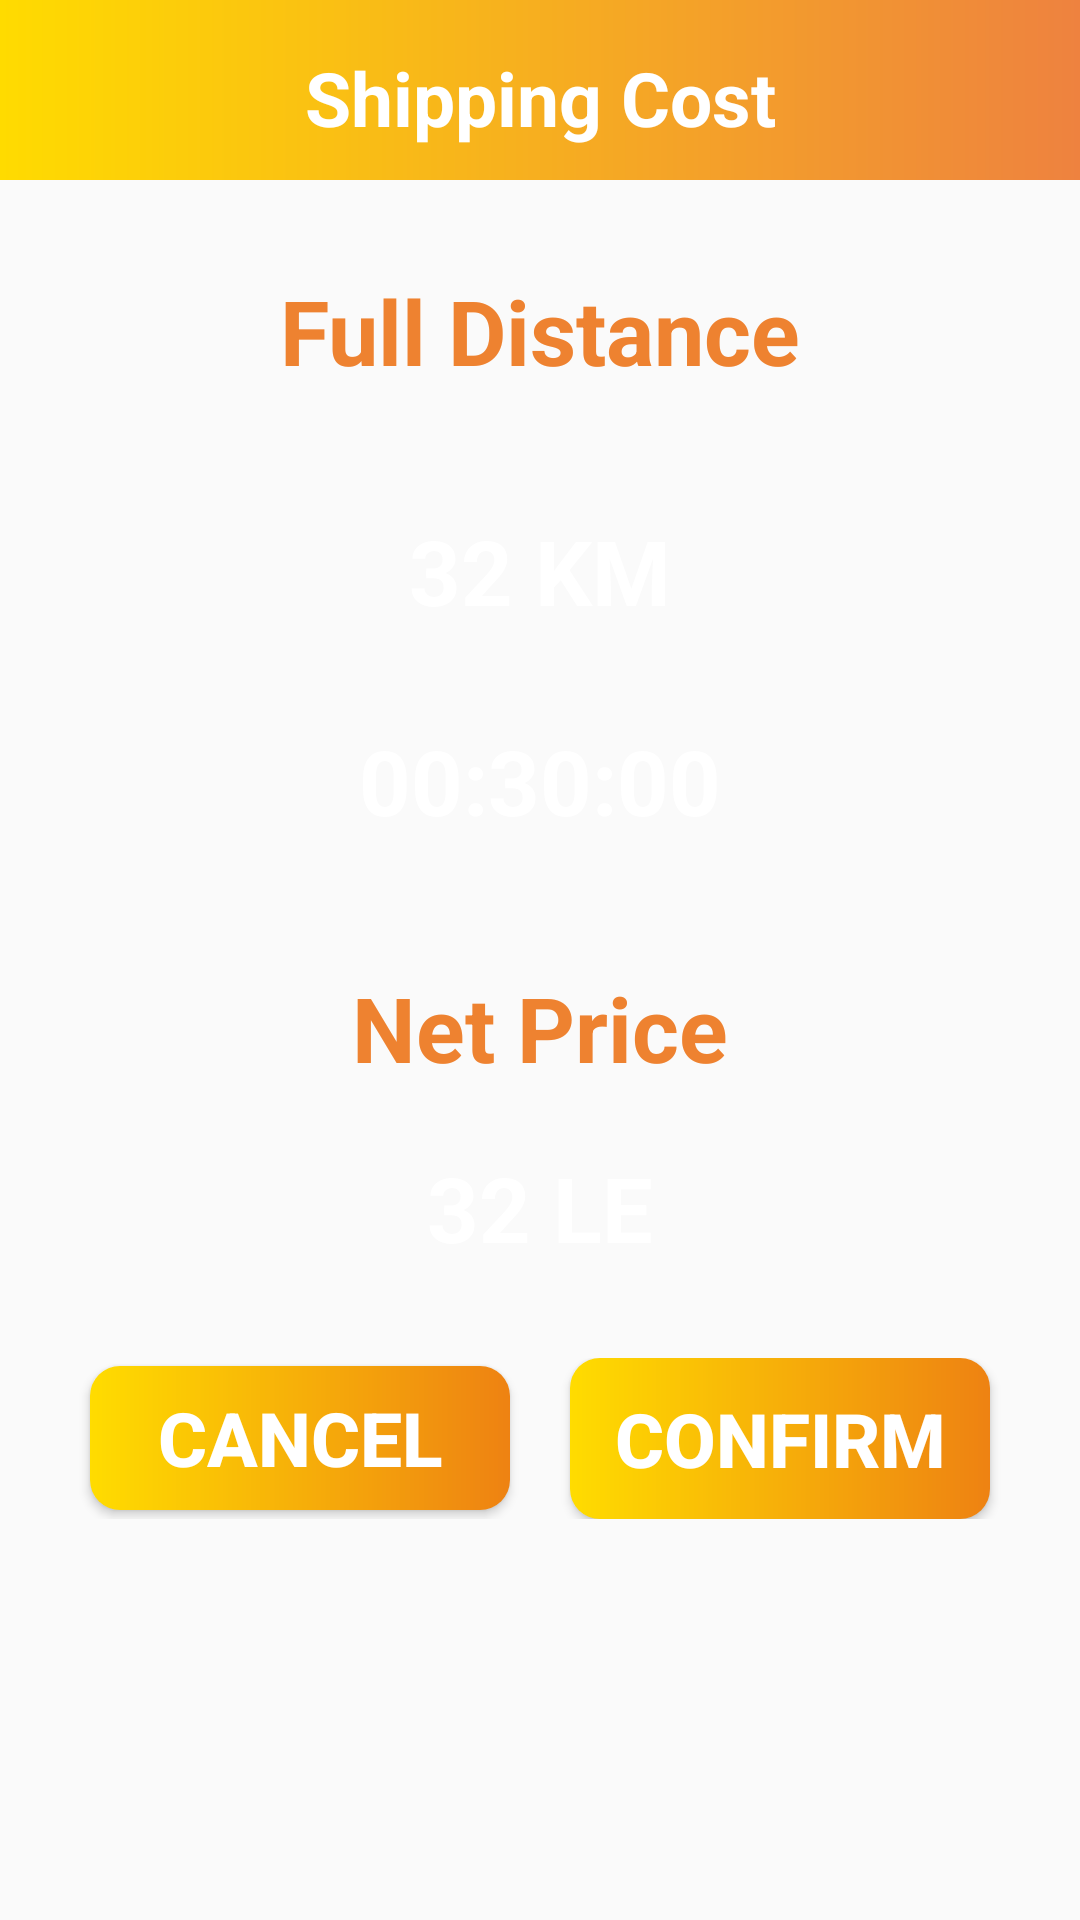

The Android layout XML behind this screen, and the referenced resources:
<!-- AndroidManifest.xml: application theme AppTheme -->
<!-- res/layout/activity_shipping_cost.xml -->
<?xml version="1.0" encoding="utf-8"?>
<LinearLayout xmlns:android="http://schemas.android.com/apk/res/android"
    xmlns:app="http://schemas.android.com/apk/res-auto"
    xmlns:tools="http://schemas.android.com/tools"
    android:layout_width="match_parent"
    android:layout_height="match_parent"
    android:orientation="vertical"
    tools:context="com.mentors.android.bsor3a.ShippingCostActivity">

    <RelativeLayout style="@style/pageRelativeStyle2">

        <ImageView
            android:id="@+id/backLogin"
            style="@style/pageTitleIcon"
            android:onClick="back" />

        <TextView
            android:id="@+id/TitleLogin"
            style="@style/pageTitleText"
            android:text="@string/ShippingCost" />
    </RelativeLayout>

    <ScrollView
        android:layout_width="match_parent"
        android:layout_height="match_parent">

        <LinearLayout
            android:layout_width="match_parent"
            android:layout_height="match_parent"
            android:orientation="vertical">

            <TextView
                android:layout_width="match_parent"
                android:layout_height="wrap_content"
                android:text="@string/Distance"
                android:textSize="30sp"
                android:textColor="@color/Orange"
                android:textStyle="bold"
                android:gravity="center"
                android:layout_marginTop="30dp"
                android:layout_marginBottom="20dp" />

            <TextView
                android:layout_width="match_parent"
                android:layout_height="60dp"
                android:layout_marginRight="40dp"
                android:layout_marginLeft="40dp"
                android:text="32 KM"
                android:textColor="@color/white"
                android:textStyle="bold"
                android:textSize="30dp"
                android:gravity="center"
                android:layout_marginTop="10dp"
                android:background="@drawable/band" />

            <TextView
                android:layout_width="match_parent"
                android:layout_height="60dp"
                android:layout_marginRight="40dp"
                android:layout_marginLeft="40dp"
                android:text="00:30:00"
                android:layout_marginBottom="22dp"

                android:textColor="@color/white"
                android:textStyle="bold"
                android:textSize="30dp"
                android:gravity="center"
                android:layout_marginTop="10dp"
                android:background="@drawable/band" />

            <TextView
                android:layout_width="match_parent"
                android:layout_height="wrap_content"
                android:text="@string/netPrice"
                android:textSize="30sp"
                android:textColor="@color/Orange"
                android:textStyle="bold"
                android:gravity="center"
                android:layout_marginTop="10dp" />

            <TextView
                android:layout_width="match_parent"
                android:layout_height="60dp"
                android:layout_marginRight="40dp"
                android:layout_marginLeft="40dp"
                android:text="32 LE"
                android:textColor="@color/white"
                android:textStyle="bold"
                android:textSize="30dp"
                android:gravity="center"
                android:layout_marginTop="10dp"
                android:background="@drawable/band" />

            <LinearLayout
                android:layout_width="wrap_content"
                android:layout_height="wrap_content"
                android:orientation="horizontal"
                android:layout_gravity="center|bottom"
                android:layout_marginTop="20dp"
                android:layout_marginBottom="20dp">

                <Button
                    android:id="@+id/Confirm"
                    android:layout_width="140dp"
                    android:layout_height="wrap_content"
                    android:layout_gravity="center"
                    android:background="@drawable/gridentcolor"
                    android:text="@string/Cancel"
                    android:layout_marginRight="10dp"
                    android:layout_marginLeft="10dp"
                    android:textSize="25dp"
                    android:textColor="@color/white"
                    android:textStyle="bold" />

                <Button
                    android:id="@+id/Cancel"
                    android:layout_width="140dp"
                    android:layout_height="wrap_content"
                    android:layout_gravity="center"
                    android:layout_marginLeft="10dp"
                    android:layout_marginRight="10dp"
                    android:textSize="25dp"
                    android:padding="10dp"
                    android:background="@drawable/gridentcolor"
                    android:text="@string/Confirm"
                    android:textColor="@color/white"
                    android:textStyle="bold" />
            </LinearLayout>
        </LinearLayout>
    </ScrollView>

</LinearLayout>
<!-- resources referenced by this layout -->
<resources>
  <color name="Orange">#EE8230</color>
  <color name="white">#FFFFFF</color>
  <!-- drawable gridentcolor (drawable) -->
  <?xml version="1.0" encoding="utf-8"?>
  <shape xmlns:android="http://schemas.android.com/apk/res/android">
      <gradient android:angle="0"
                android:endColor="#EE8212"
                android:startColor="#FFDC00" />
      <corners android:radius="10dp"/>
  </shape>
  <string name="Cancel">Cancel</string>
  <string name="Confirm">confirm</string>
  <string name="Distance">Full Distance</string>
  <string name="ShippingCost">Shipping Cost</string>
  <string name="netPrice">Net Price</string>
  <style name="pageRelativeStyle2">
          <item name="android:layout_width">match_parent</item>
          <item name="android:layout_height">60dp</item>
          
          <item name="android:background">@drawable/gridentcolorfortitle</item>
      </style>
  <style name="pageTitleIcon">
          <item name="android:layout_width">wrap_content</item>
          <item name="android:layout_height">wrap_content</item>
          <item name="android:src">@mipmap/ic_back</item>
          <item name="android:paddingTop">5dp</item>
          <item name="android:layout_centerVertical">true</item>
          <item name="android:layout_alignParentLeft">true</item>
      </style>
  <style name="pageTitleText">
          <item name="android:layout_width">match_parent</item>
          <item name="android:layout_height">wrap_content</item>
          <item name="android:src">@mipmap/ic_back</item>
          <item name="android:gravity">center</item>
          <item name="android:layout_centerVertical">true</item>
          <item name="android:paddingTop">5dp</item>
          <item name="android:layout_centerHorizontal">true</item>
          <item name="android:textStyle">bold</item>
          <item name="android:textColor">@color/white</item>
          <item name="android:textSize">25sp</item>
      </style>
  <style name="AppTheme" parent="Theme.AppCompat.Light.NoActionBar">
          
          <item name="colorPrimary">@color/colorPrimary</item>
          <item name="colorPrimaryDark">@color/colorPrimary</item>
          <item name="colorAccent">@color/colorAccent</item>
      </style>
  <!-- drawable gridentcolorfortitle (drawable) -->
  <?xml version="1.0" encoding="utf-8"?>
  <shape xmlns:android="http://schemas.android.com/apk/res/android">
      <gradient android:angle="0"
          android:endColor="#EE823F"
          android:startColor="#FFDB00" />
      <corners android:radius="0dp"/>
  </shape>
  <color name="colorPrimary">#EE8224</color>
  <color name="colorAccent">#EE8230</color>
</resources>
